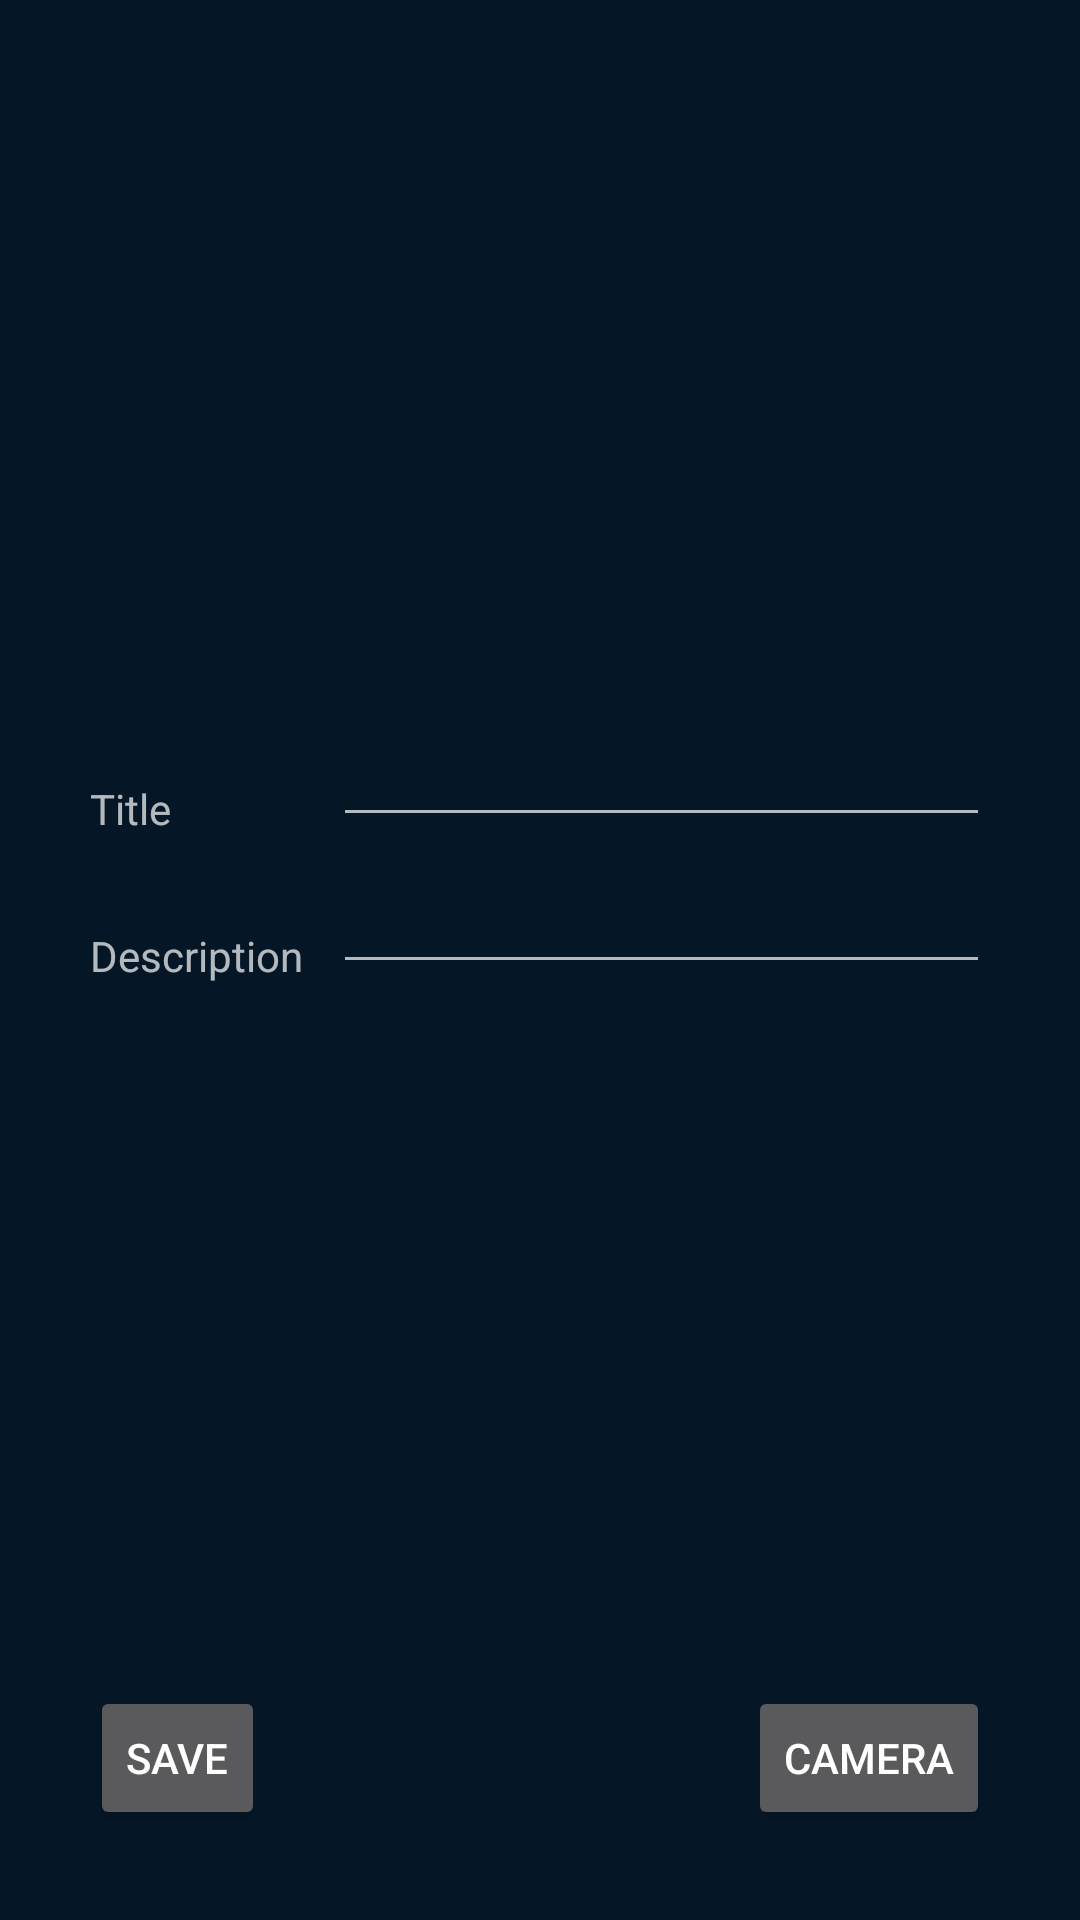

Reconstruct the res/layout file that produces this screen, plus the resources it refers to.
<!-- AndroidManifest.xml: application theme Theme.AppCompat.NoActionBar -->
<!-- res/layout/fragment_camera.xml -->
<?xml version="1.0" encoding="utf-8"?>
<RelativeLayout xmlns:android="http://schemas.android.com/apk/res/android"
    xmlns:tools="http://schemas.android.com/tools"
    android:orientation="vertical" android:layout_width="match_parent"
    android:layout_height="match_parent"
    android:background="@color/background">

    <ImageView
        android:layout_width="wrap_content"
        android:layout_height="wrap_content"
        android:id="@+id/ivResult"
        android:layout_marginTop="30dp"
        android:minHeight="200dp"
        android:minWidth="200dp"
        android:layout_alignParentTop="true"
        android:layout_centerHorizontal="true"
        android:contentDescription="@string/preview_image" />

    <TextView
        android:layout_width="wrap_content"
        android:layout_height="wrap_content"
        android:text="@string/title"
        android:id="@+id/tvTitle"
        android:layout_below="@+id/ivResult"
        android:layout_marginTop="30dp"
        android:layout_alignParentStart="true"
        android:layout_marginStart="30dp" />

    <EditText
        android:layout_width="wrap_content"
        android:layout_height="wrap_content"
        android:inputType="text"
        android:id="@+id/etTitle"
        android:layout_toEndOf="@+id/tvDescription"
        android:layout_marginStart="10dp"
        android:layout_alignBottom="@+id/tvTitle"
        android:layout_alignParentEnd="true"
        android:layout_marginEnd="30dp" />

    <TextView
        android:labelFor="@+id/etDescription"
        android:layout_width="wrap_content"
        android:layout_height="wrap_content"
        android:text="@string/description"
        android:id="@+id/tvDescription"
        android:layout_below="@+id/tvTitle"
        android:layout_marginTop="30dp"
        android:layout_alignParentStart="true"
        android:layout_marginStart="30dp" />

    <EditText
        android:layout_width="wrap_content"
        android:layout_height="wrap_content"
        android:inputType="textMultiLine"
        android:ems="10"
        android:id="@+id/etDescription"
        android:layout_toEndOf="@+id/tvDescription"
        android:layout_marginStart="10dp"
        android:layout_alignBottom="@+id/tvDescription"
        android:layout_alignParentEnd="true"
        android:layout_marginEnd="30dp"/>

    <Button
        style="?android:attr/buttonStyleSmall"
        android:layout_width="wrap_content"
        android:layout_height="wrap_content"
        android:text="@string/save"
        android:id="@+id/btnSave"
        android:layout_alignParentBottom="true"
        android:layout_alignParentStart="true"
        android:layout_marginStart="30dp"
        android:layout_marginBottom="30dp" />

    <Button
        style="?android:attr/buttonStyleSmall"
        android:layout_width="wrap_content"
        android:layout_height="wrap_content"
        android:text="@string/camera"
        android:id="@+id/btnCamera"
        android:layout_alignParentBottom="true"
        android:layout_alignParentEnd="true"
        android:layout_marginBottom="30dp"
        android:layout_marginEnd="30dp" />
</RelativeLayout>
<!-- resources referenced by this layout -->
<resources>
  <color name="background">#051727</color>
  <string name="camera">Camera</string>
  <string name="description">Description</string>
  <string name="preview_image">Preview image</string>
  <string name="save">Save</string>
  <string name="title">Title</string>
</resources>
